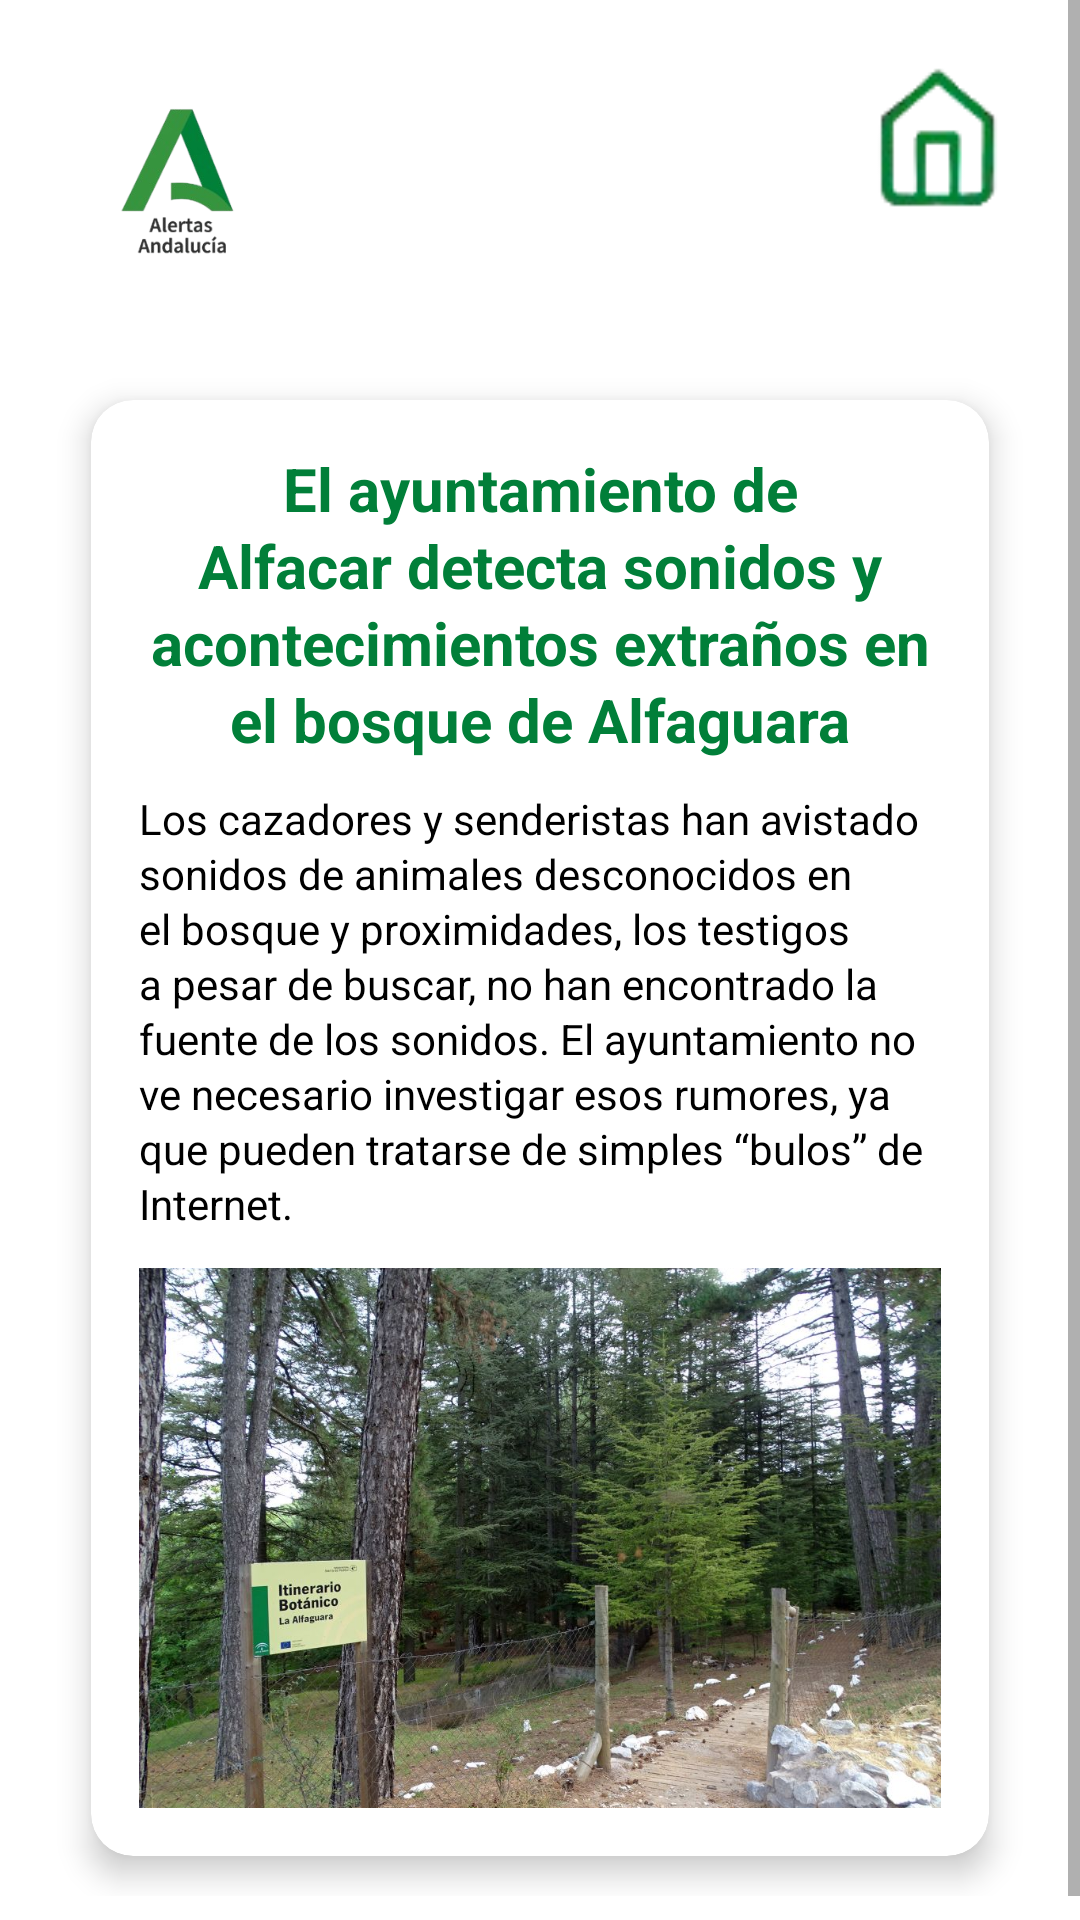

This screen was rendered from an Android layout file. Write that file and the resources it references.
<!-- AndroidManifest.xml: application theme Theme.AlertaCiudadana -->
<!-- res/layout/activity_first_new.xml -->
<?xml version="1.0" encoding="utf-8"?>
<ScrollView xmlns:android="http://schemas.android.com/apk/res/android"
    xmlns:app="http://schemas.android.com/apk/res-auto"
    xmlns:tools="http://schemas.android.com/tools"
    android:id="@+id/scrollView"
    android:layout_width="match_parent"
    android:layout_height="match_parent"
    android:fillViewport="true"
    android:background="@android:color/transparent">

    <androidx.constraintlayout.widget.ConstraintLayout
        android:id="@+id/main"
        android:layout_width="match_parent"
        android:layout_height="wrap_content"
        android:paddingTop="8dp"
        android:paddingBottom="16dp"
        android:paddingStart="8dp"
        android:paddingEnd="8dp">

        
        <Button
            android:id="@+id/homebutton"
            android:layout_width="56dp"
            android:layout_height="56dp"
            android:background="@drawable/homebutton"
            app:layout_constraintTop_toTopOf="parent"
            app:layout_constraintEnd_toEndOf="parent"
            android:layout_marginTop="12dp"
            android:layout_marginEnd="12dp" />

        
        <ImageView
            android:id="@+id/imageView3"
            android:layout_width="88dp"
            android:layout_height="84dp"
            app:srcCompat="@drawable/logo"
            app:layout_constraintTop_toTopOf="parent"
            app:layout_constraintStart_toStartOf="parent"
            android:layout_marginStart="12dp"
            android:layout_marginTop="12dp" />

        
        <androidx.cardview.widget.CardView
            android:id="@+id/news_card"
            android:layout_width="0dp"
            android:layout_height="wrap_content"
            app:cardCornerRadius="14dp"
            app:cardElevation="6dp"
            app:cardUseCompatPadding="true"
            app:layout_constraintTop_toBottomOf="@+id/imageView3"
            app:layout_constraintStart_toStartOf="parent"
            app:layout_constraintEnd_toEndOf="parent"
            android:layout_marginTop="16dp"
            android:layout_marginStart="12dp"
            android:layout_marginEnd="12dp"
            android:background="@android:color/white">

            <LinearLayout
                android:layout_width="match_parent"
                android:layout_height="wrap_content"
                android:orientation="vertical"
                android:padding="16dp">

                
                <TextView
                    android:id="@+id/news_title"
                    android:layout_width="match_parent"
                    android:layout_height="wrap_content"
                    android:text="El ayuntamiento de Alfacar detecta sonidos y acontecimientos extraños en el bosque de Alfaguara"
                    android:textColor="#017F39"
                    android:textStyle="bold"
                    android:textSize="20sp"
                    android:lineSpacingExtra="2dp"
                    android:gravity="center"
                    android:layout_marginBottom="10dp" />

                
                <TextView
                    android:id="@+id/news_body"
                    android:layout_width="match_parent"
                    android:layout_height="wrap_content"
                    android:text="Los cazadores y senderistas han avistado sonidos de animales desconocidos en el bosque y proximidades, los testigos a pesar de buscar, no han encontrado la fuente de los sonidos. El ayuntamiento no ve necesario investigar esos rumores, ya que pueden tratarse de simples “bulos” de Internet."
                    android:textColor="#000000"
                    android:textSize="14sp"
                    android:lineSpacingExtra="2dp"
                    android:layout_marginBottom="12dp" />

                
                <ImageView
                    android:id="@+id/news_image"
                    android:layout_width="match_parent"
                    android:layout_height="180dp"
                    android:adjustViewBounds="true"
                    android:scaleType="centerCrop"
                    android:src="@drawable/forest"
                    tools:srcCompat="@drawable/forest" />

            </LinearLayout>
        </androidx.cardview.widget.CardView>

    </androidx.constraintlayout.widget.ConstraintLayout>
</ScrollView>
<!-- resources referenced by this layout -->
<resources>
  <!-- drawable forest: jpg bitmap (drawable, 291128 bytes) -->
  <!-- drawable homebutton: png bitmap (drawable, 3490 bytes) -->
  <!-- drawable logo: png bitmap (drawable, 27862 bytes) -->
  <style name="Theme.AlertaCiudadana" parent="Theme.MaterialComponents.DayNight.DarkActionBar">
          
          <item name="colorPrimary">@color/purple_500</item>
          <item name="colorPrimaryVariant">@color/purple_700</item>
          <item name="colorOnPrimary">@color/white</item>
          
          <item name="colorSecondary">@color/teal_200</item>
          <item name="colorSecondaryVariant">@color/teal_700</item>
          <item name="colorOnSecondary">@color/black</item>
          
          <item name="android:statusBarColor">?attr/colorPrimaryVariant</item>
          
      </style>
  <!-- not gathered from this repository: default colours our renderer supplied (Android Studio template values) -->
  <color name="purple_500">#FF6200EE</color>
  <color name="purple_700">#FF3700B3</color>
  <color name="teal_200">#FF03DAC5</color>
  <color name="teal_700">#FF018786</color>
  <color name="black">#FF000000</color>
  <color name="white">#FFFFFFFF</color>
</resources>
